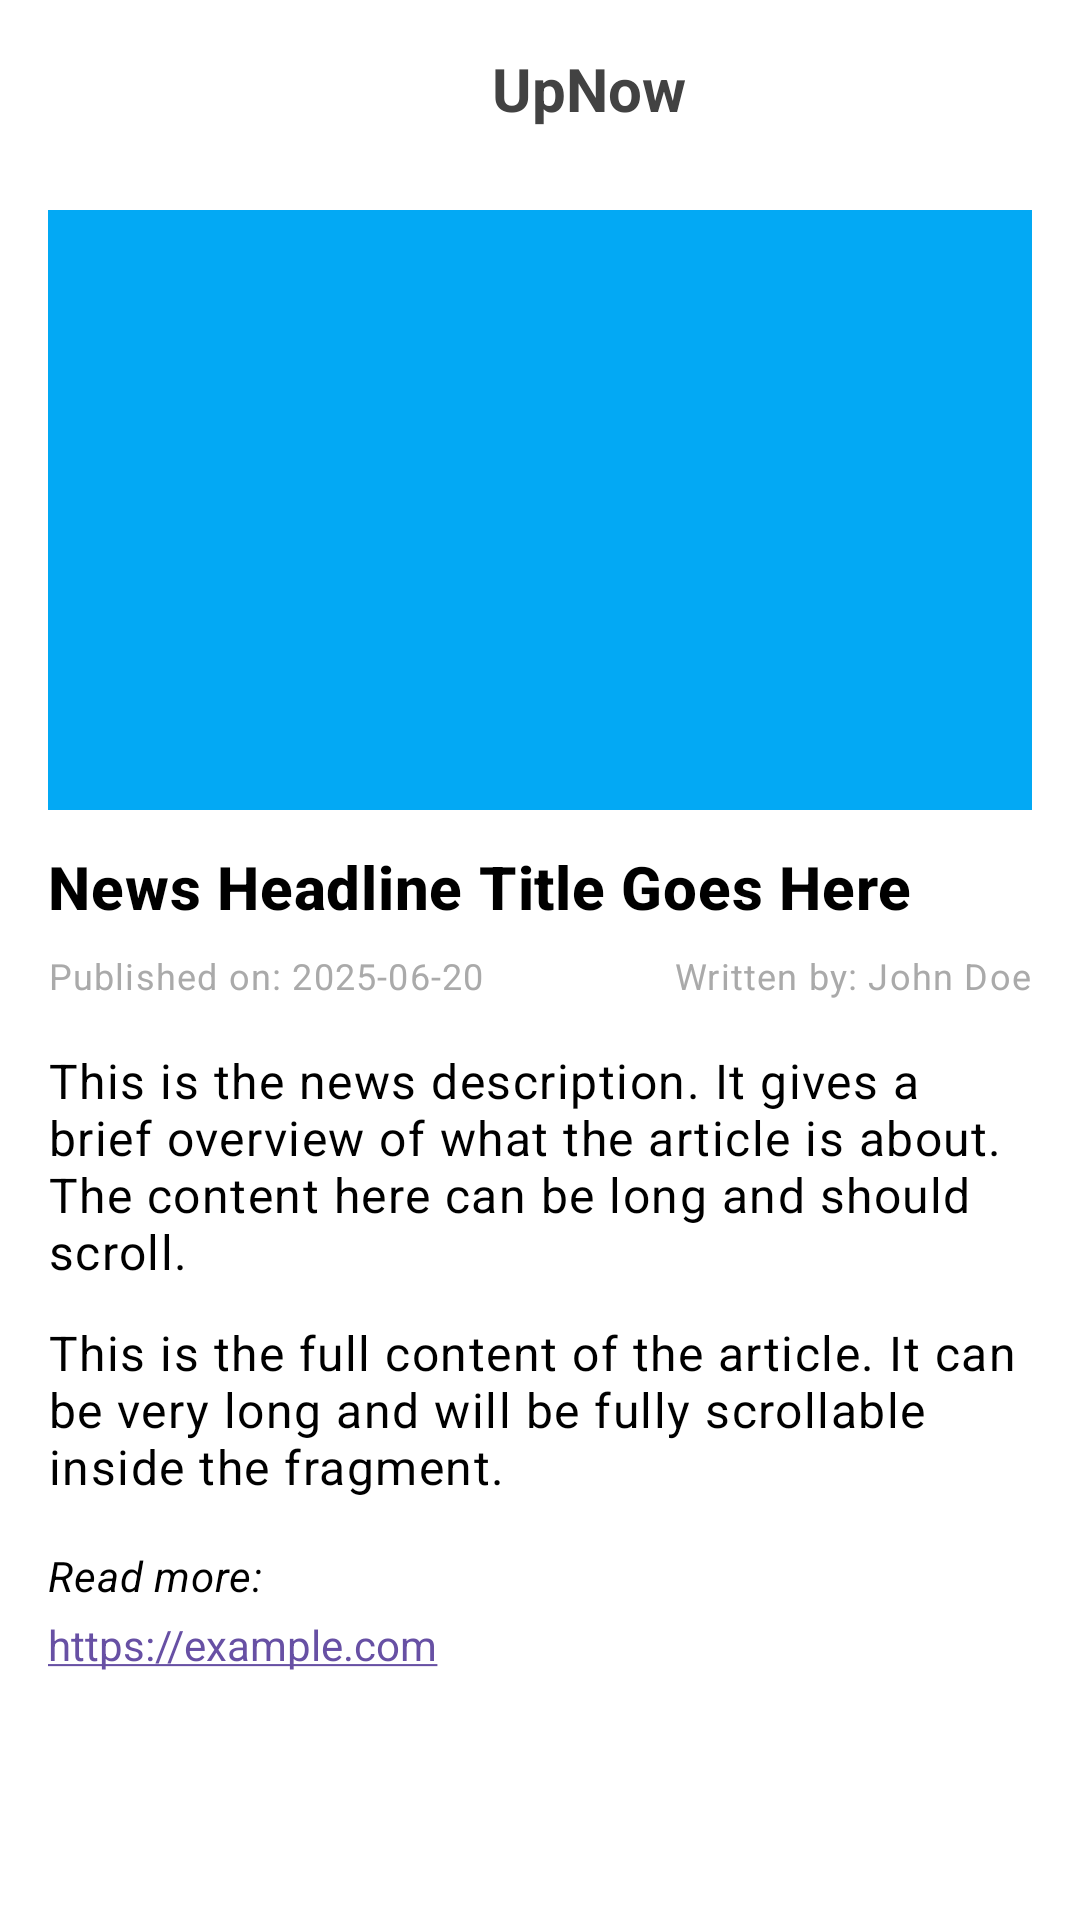

Write the Android layout XML for this screen, with the resource values it uses.
<!-- AndroidManifest.xml: application theme Theme.NewsAppTask -->
<!-- res/layout/fragment_details.xml -->
<?xml version="1.0" encoding="utf-8"?>
<androidx.core.widget.NestedScrollView
    xmlns:android="http://schemas.android.com/apk/res/android"
    xmlns:app="http://schemas.android.com/apk/res-auto"
    xmlns:tools="http://schemas.android.com/tools"
    android:layout_width="match_parent"
    android:layout_height="match_parent"
    android:fillViewport="true"
    android:background="@color/windowBackground"
    tools:context=".view.DetailsFragment">

    <androidx.constraintlayout.widget.ConstraintLayout
        android:layout_width="match_parent"
        android:layout_height="wrap_content"
        android:padding="16dp">

        
        <ImageButton
            android:id="@+id/backButton"
            android:layout_width="24dp"
            android:layout_height="24dp"
            android:background="?attr/selectableItemBackgroundBorderless"
            android:src="@drawable/baseline_arrow_back_24"
            android:contentDescription="@string/back_button"
            app:layout_constraintTop_toTopOf="parent"
            app:layout_constraintStart_toStartOf="parent" />


        
        <TextView
            android:layout_width="wrap_content"
            android:layout_height="wrap_content"
            android:layout_centerHorizontal="true"
            android:layout_centerVertical="true"
            android:layout_marginStart="124dp"
            android:text="UpNow"
            android:textColor="@color/cardview_dark_background"
            android:textSize="20sp"

            android:textStyle="bold"
            app:layout_constraintBottom_toBottomOf="@id/backButton"
            app:layout_constraintStart_toEndOf="@id/backButton"
            app:layout_constraintTop_toTopOf="@id/backButton"
            app:layout_constraintVertical_bias="0.0" />

        <ImageView
            android:id="@+id/newsImage"
            android:layout_width="0dp"
            android:layout_height="200dp"
            android:scaleType="centerCrop"
            android:src="@color/colorAccent"
            android:contentDescription="@string/image"
            app:layout_constraintTop_toBottomOf="@id/backButton"
            app:layout_constraintStart_toStartOf="parent"
            app:layout_constraintEnd_toEndOf="parent"
            android:layout_marginTop="30dp"/>

        
        <TextView
            android:id="@+id/newsTitle"
            android:layout_width="0dp"
            android:layout_height="wrap_content"
            android:text="News Headline Title Goes Here"
            android:textAppearance="?attr/textAppearanceHeadline6"
            android:textStyle="bold"
            android:textColor="@android:color/black"
            android:layout_marginTop="12dp"
            app:layout_constraintTop_toBottomOf="@id/newsImage"
            app:layout_constraintStart_toStartOf="parent"
            app:layout_constraintEnd_toEndOf="parent" />

        
        <TextView
            android:id="@+id/publishedAt"
            android:layout_width="wrap_content"
            android:layout_height="wrap_content"
            android:text="Published on: 2025-06-20"
            android:textAppearance="?attr/textAppearanceCaption"
            android:textColor="@android:color/darker_gray"
            android:layout_marginTop="8dp"
            app:layout_constraintTop_toBottomOf="@id/newsTitle"
            app:layout_constraintStart_toStartOf="parent" />

        
        <TextView
            android:id="@+id/writtenBy"
            android:layout_width="wrap_content"
            android:layout_height="wrap_content"
            android:text="Written by: John Doe"
            android:textAppearance="?attr/textAppearanceCaption"
            android:textColor="@android:color/darker_gray"
            android:layout_marginTop="8dp"
            app:layout_constraintTop_toBottomOf="@id/newsTitle"
            app:layout_constraintEnd_toEndOf="parent" />

        
        <TextView
            android:id="@+id/newsDescription"
            android:layout_width="0dp"
            android:layout_height="wrap_content"
            android:text="This is the news description. It gives a brief overview of what the article is about. The content here can be long and should scroll."
            android:textAppearance="?attr/textAppearanceBody1"
            android:layout_marginTop="16dp"
            android:layout_marginBottom="24dp"
            android:textColor="@android:color/black"
            app:layout_constraintTop_toBottomOf="@id/publishedAt"
            app:layout_constraintStart_toStartOf="parent"
            app:layout_constraintEnd_toEndOf="parent" />

        <TextView
            android:id="@+id/contentText"
            android:layout_width="0dp"
            android:layout_height="wrap_content"
            android:text="This is the full content of the article. It can be very long and will be fully scrollable inside the fragment."
            android:textAppearance="?attr/textAppearanceBody1"
            android:textColor="@android:color/black"
            android:layout_marginTop="12dp"
            android:layout_marginBottom="24dp"
            app:layout_constraintTop_toBottomOf="@id/newsDescription"
            app:layout_constraintStart_toStartOf="parent"
            app:layout_constraintEnd_toEndOf="parent" />

        <TextView
            android:id="@+id/readMoreText"
            android:layout_width="wrap_content"
            android:layout_height="wrap_content"
            android:text="Read more:"
            android:textAppearance="?attr/textAppearanceBody2"
            android:textStyle="italic"
            android:textColor="@android:color/black"
            android:layout_marginTop="16dp"
            app:layout_constraintTop_toBottomOf="@id/contentText"
            app:layout_constraintStart_toStartOf="parent" />

        
        <TextView
            android:id="@+id/readMoreLink"
            android:layout_width="0dp"
            android:layout_height="wrap_content"
            android:text="https://example.com"
            android:autoLink="web"
            android:textColor="@color/colorAccent"
            android:layout_marginTop="4dp"
            android:layout_marginBottom="24dp"
            app:layout_constraintTop_toBottomOf="@id/readMoreText"
            app:layout_constraintStart_toStartOf="parent"
            app:layout_constraintEnd_toEndOf="parent" />


    </androidx.constraintlayout.widget.ConstraintLayout>
</androidx.core.widget.NestedScrollView>
<!-- resources referenced by this layout -->
<resources>
  <color name="colorAccent">#03A9F4</color>
  <color name="windowBackground">#FFFFFF</color>
  <string name="back_button">back_button</string>
  <string name="image">image</string>
  <style name="Theme.NewsAppTask" parent="Base.Theme.NewsAppTask" />
  <style name="Base.Theme.NewsAppTask" parent="Theme.Material3.DayNight.NoActionBar">
          
          
      </style>
</resources>
